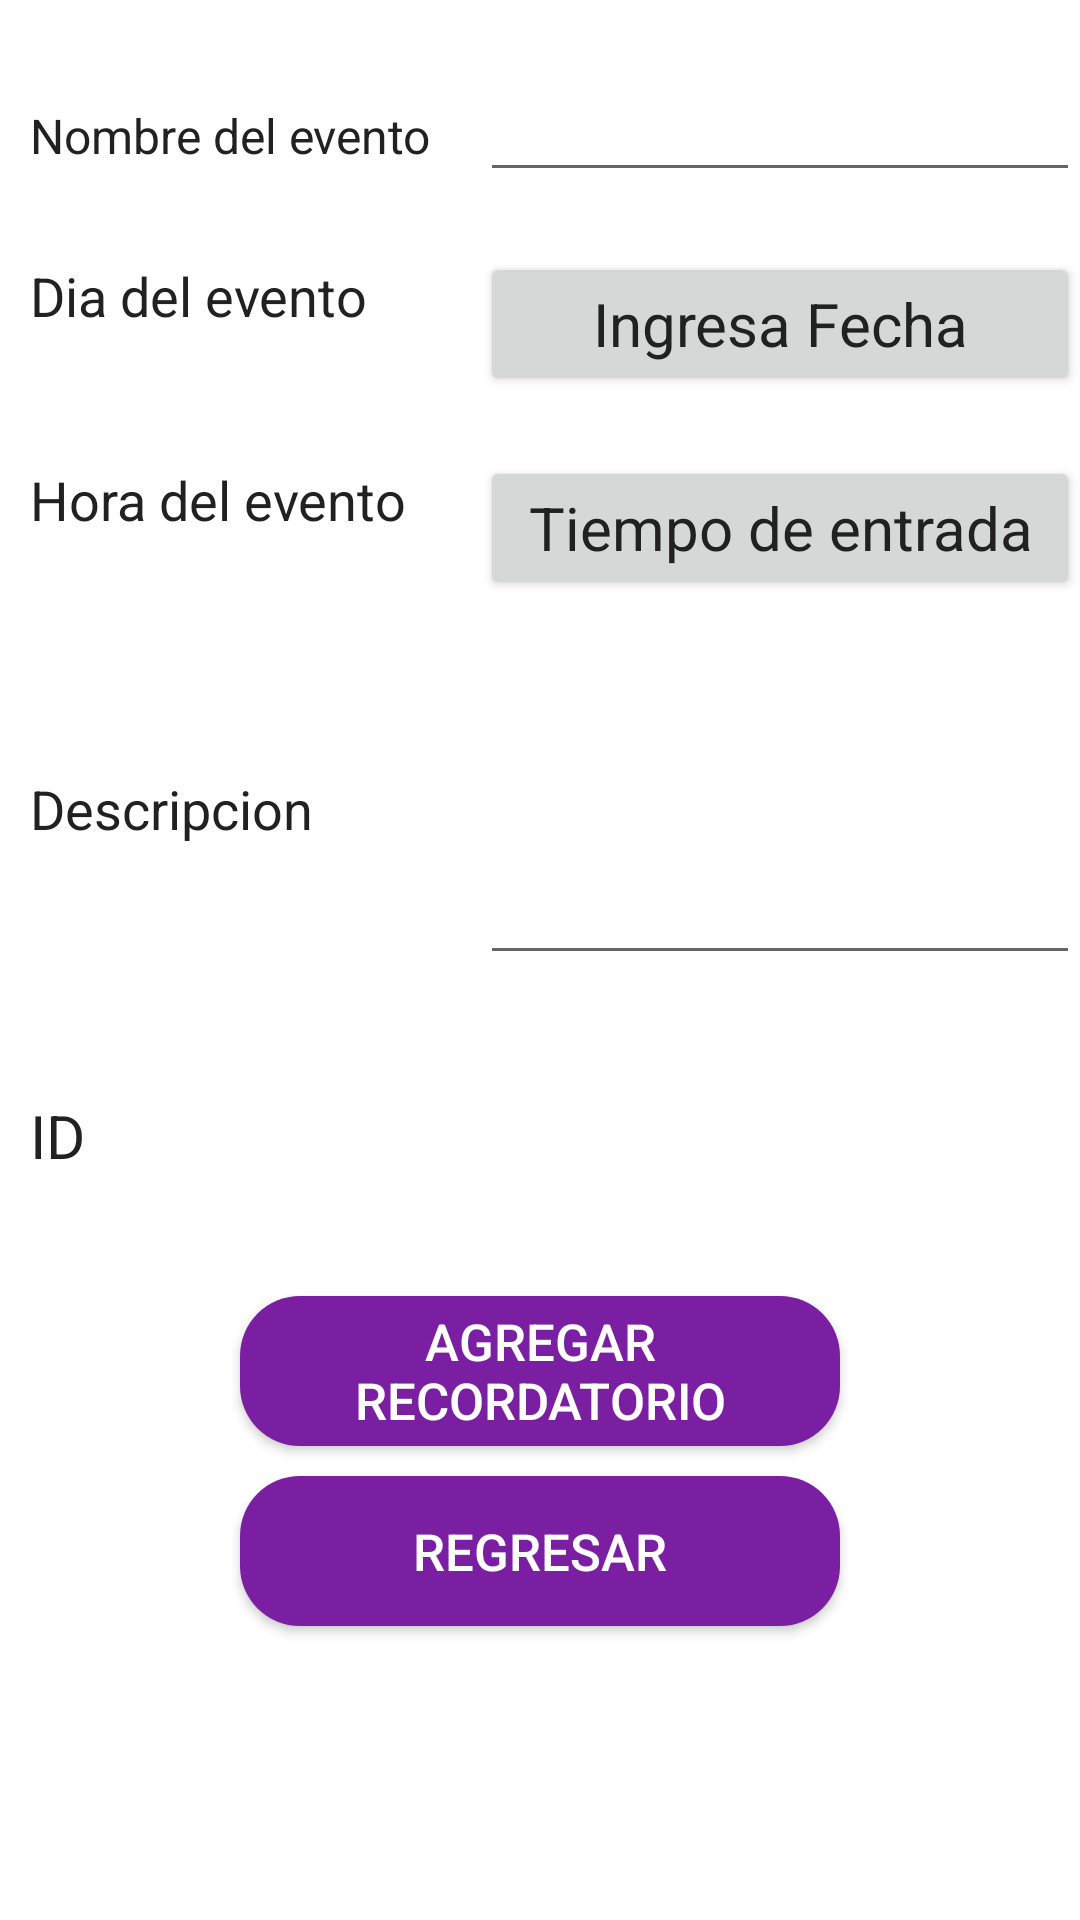

Reconstruct the res/layout file that produces this screen, plus the resources it refers to.
<!-- AndroidManifest.xml: application theme AppTheme -->
<!-- res/layout/add_reminder_activity.xml -->
<?xml version="1.0" encoding="utf-8"?>
<LinearLayout
    xmlns:android="http://schemas.android.com/apk/res/android"
    xmlns:tools="http://schemas.android.com/tools"
    android:layout_width="match_parent"
    android:layout_height="match_parent"
    android:orientation="vertical"
    android:background="#FFFF">

    <LinearLayout
        android:layout_width="match_parent"
        android:layout_height="wrap_content"
        android:orientation="horizontal"
        android:layout_marginLeft="10dp"
        android:layout_marginTop="20dp">
        <TextView
            android:layout_width="wrap_content"
            android:layout_height="wrap_content"
            android:text="Nombre del evento"
            style="@style/AppTheme"
            android:width="150dp"
            android:textSize="16sp" />
        <EditText
            android:layout_width="0dp"
            android:layout_weight="1"
            android:layout_height="wrap_content"
            style="@style/AppTheme"
            android:textSize="20sp"
            android:id="@+id/name_text"/>
    </LinearLayout>
    <LinearLayout
        android:layout_width="match_parent"
        android:layout_height="wrap_content"
        android:orientation="horizontal"
        android:layout_marginLeft="10dp"
        android:layout_marginTop="10dp">
        <TextView
            android:layout_width="wrap_content"
            android:layout_height="wrap_content"
            android:textSize="18sp"
            style="@style/AppTheme"
            android:width="150dp"
            android:text="Dia del evento" />
        <Button
            android:layout_width="0dp"
            android:layout_weight="1"
            android:layout_marginTop="10dp"
            android:textSize="20sp"
            android:text="Ingresa Fecha"
            style="@style/AppTheme"
            android:layout_height="wrap_content"
            android:id="@+id/date_text"/>
    </LinearLayout>
    <LinearLayout
        android:layout_width="match_parent"
        android:layout_height="wrap_content"
        android:orientation="horizontal"
        android:layout_marginLeft="10dp"
        android:layout_marginTop="10dp">
        <TextView
            android:layout_width="wrap_content"
            android:layout_height="wrap_content"
            android:text="Hora del evento"
            style="@style/AppTheme"
            android:width="150dp"
            android:textSize="18sp"/>
        <Button
            android:layout_width="0dp"
            android:layout_weight="1"
            android:layout_marginTop="10dp"
            android:textSize="20sp"
            android:text="Tiempo de entrada"
            style="@style/AppTheme"
            android:layout_height="wrap_content"
            android:id="@+id/time_text"/>
    </LinearLayout>

    <LinearLayout
        android:layout_width="match_parent"
        android:layout_height="wrap_content"
        android:orientation="horizontal"
        android:layout_marginBottom="40dp"
        android:layout_marginTop="10dp"
        android:layout_marginLeft="10dp">
        <TextView
            android:layout_width="wrap_content"
            android:layout_height="wrap_content"
            android:text="Descripcion"
            style="@style/AppTheme"
            android:width="150dp"
            android:textSize="18sp"/>
        <EditText
            android:layout_width="0dp"
            android:layout_weight="1"
            android:textSize="20sp"
            style="@style/AppTheme"
            android:lines="4"
            android:layout_height="wrap_content"
            android:id="@+id/desc_text"/>
    </LinearLayout>
    <LinearLayout
        android:layout_width="match_parent"
        android:layout_height="wrap_content"
        android:orientation="horizontal"
        android:layout_marginLeft="10dp">
        <TextView
            android:layout_width="wrap_content"
            android:layout_height="wrap_content"
            android:text="ID"
            style="@style/AppTheme"
            android:width="150dp"
            android:textSize="20sp"/>
        <TextView
            android:layout_width="0dp"
            android:layout_weight="1"
            android:textSize="20sp"
            android:inputType="number"
            style="@style/AppTheme"
            android:layout_height="wrap_content"
            android:id="@+id/id_text"/>
    </LinearLayout>

    <Button
        android:id="@+id/button_add_rem"
        android:textColor="#FFFFFF"
        android:layout_width="200dp"
        android:layout_height="50dp"
        android:layout_gravity="center"
        android:layout_marginTop="40dp"
        android:background="@drawable/custom_buttom"
        android:text="Agregar recordatorio"
        android:textSize="17sp" />

    <Button
        android:id="@+id/btnRegreso"
        android:textColor="#FFFFFF"
        android:layout_width="200dp"
        android:layout_height="50dp"
        android:layout_gravity="center"
        android:layout_marginTop="10dp"
        android:background="@drawable/custom_buttom"
        android:text="Regresar"
        android:textSize="17sp" />

</LinearLayout>
<!-- resources referenced by this layout -->
<resources>
  <!-- drawable custom_buttom (drawable) -->
  <?xml version="1.0" encoding="utf-8"?>
  <shape xmlns:android="http://schemas.android.com/apk/res/android"
      android:shape="rectangle">
      <solid android:color="#7B1FA2"/>
      <corners android:radius="20sp"/>
  
  </shape>
  <style name="AppTheme" parent="Theme.AppCompat.Light.DarkActionBar">
          
          <item name="colorPrimary">@color/colorPrimary</item>
          <item name="colorPrimaryDark">@color/colorPrimaryDark</item>
          <item name="colorAccent">@color/colorAccent</item>
          <item name="android:textColor">#212121</item>
      </style>
  <color name="colorPrimary">#9C27B0</color>
  <color name="colorPrimaryDark">#7B1FA2</color>
  <color name="colorAccent">#7C4DFF</color>
</resources>
